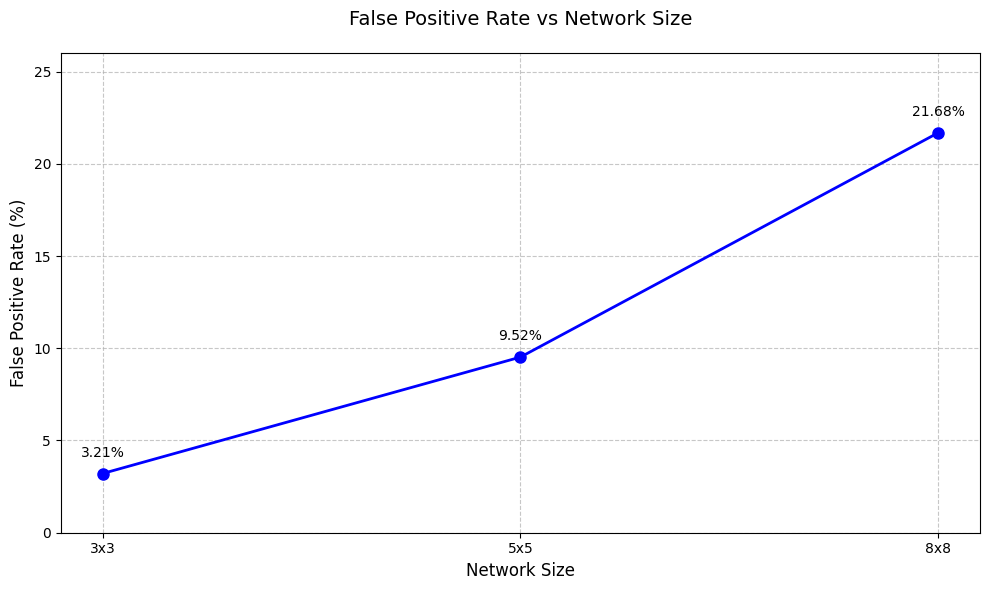

Source code (Python):
# -*- coding: utf-8 -*-
import matplotlib.pyplot as plt
import numpy as np

# 数据
network_sizes = ['3x3', '5x5', '8x8']
false_positive_rates = [3.21, 9.52, 21.68]

# 设置中文字体（如果需要显示中文）
plt.rcParams['font.sans-serif'] = ['SimHei']  # 用来正常显示中文标签
plt.rcParams['axes.unicode_minus'] = False    # 用来正常显示负号

# 创建图形
plt.figure(figsize=(10, 6))

# 绘制折线图
plt.plot(network_sizes, false_positive_rates, 'bo-', linewidth=2, markersize=8)

# 添加数据标签
for i, rate in enumerate(false_positive_rates):
    plt.annotate('{:.2f}%'.format(rate), 
                xy=(i, rate), 
                xytext=(0, 10),
                textcoords='offset points',
                ha='center',
                va='bottom')

# 设置标题和标签
plt.title('False Positive Rate vs Network Size', fontsize=14, pad=20)
plt.xlabel('Network Size', fontsize=12)
plt.ylabel('False Positive Rate (%)', fontsize=12)

# 设置网格
plt.grid(True, linestyle='--', alpha=0.7)

# 设置y轴范围，留出一些空间显示数据标签
plt.ylim(0, max(false_positive_rates) * 1.2)

# 优化布局
plt.tight_layout()

# 保存图片
plt.savefig('false_positive_rates.png', dpi=300, bbox_inches='tight')
plt.close()
